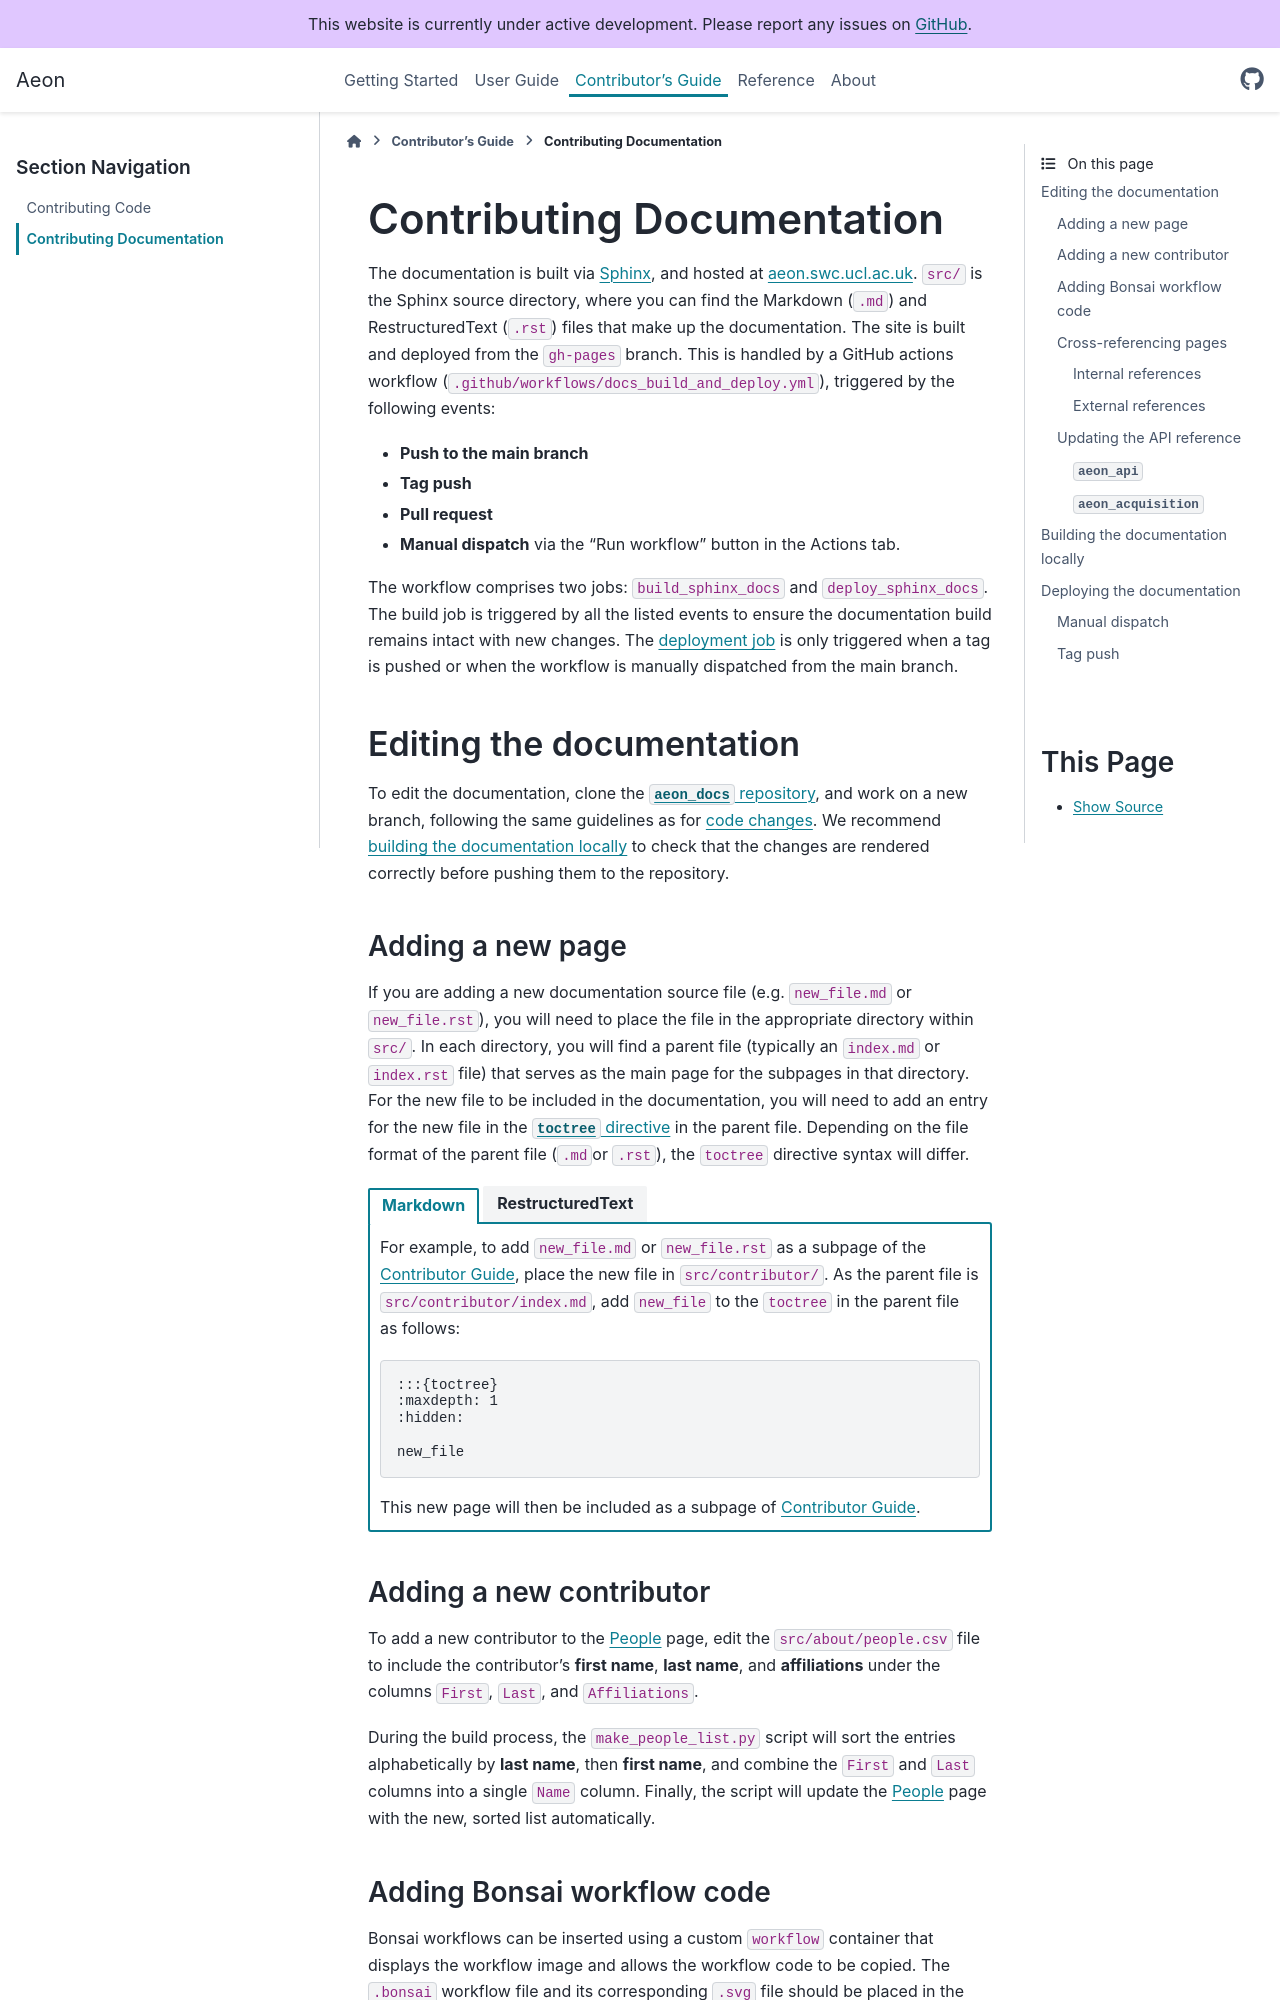

repository: lochhh/aeon_docs · page: contributor/contributing_documentation/index.html · generator: sphinx

(target-contributing-documentation)=
# Contributing Documentation
The documentation is built via [Sphinx](https://www.sphinx-doc.org/en/master/), 
and hosted at [aeon.swc.ucl.ac.uk](target-home). 
`src/` is the Sphinx source directory, where you can find the Markdown (`.md`) and RestructuredText (`.rst`) files that make up the documentation. 
The site is built and deployed from the `gh-pages` branch. 
This is handled by a GitHub actions workflow (`.github/workflows/docs_build_and_deploy.yml`), triggered by the following events:
- **Push to the main branch**
- **Tag push**
- **Pull request**
- **Manual dispatch** via the "Run workflow" button in the Actions tab.

The workflow comprises two jobs: `build_sphinx_docs` and `deploy_sphinx_docs`. 
The build job is triggered by all the listed events to ensure the documentation build remains intact with new changes. 
The [deployment job](#deploying-the-documentation) is only triggered when a tag is pushed or when the workflow is manually dispatched from the main branch. 

## Editing the documentation
To edit the documentation, clone the [`aeon_docs` repository](aeon-docs-github:), and work on a new branch, following the same guidelines as for [code changes](target-contributing-code). 
We recommend [building the documentation locally](#building-the-documentation-locally) to check that the changes are rendered correctly before pushing them to the repository.

### Adding a new page
If you are adding a new documentation source file (e.g. `new_file.md` or `new_file.rst`), 
you will need to place the file in the appropriate directory within `src/`. 
In each directory, you will find a parent file (typically an `index.md` or `index.rst` file) that serves as the main page for the subpages in that directory.
For the new file to be included in the documentation, you will need to add an entry for the new file in the [`toctree` directive](myst-parser:syntax/organising_content.html#using-toctree-to-include-other-documents-as-children) in the parent file.
Depending on the file format of the parent file (`.md`or `.rst`), the `toctree` directive syntax will differ.

::::{tab-set}
:::{tab-item} Markdown
For example, to add `new_file.md` or `new_file.rst` as a subpage of the [Contributor Guide](target-contributor-guide), place the new file in `src/contributor/`. 
As the parent file is `src/contributor/index.md`, add `new_file` to the `toctree` in the parent file as follows:
```markdown
:::{toctree}
:maxdepth: 1
:hidden:

new_file
```
This new page will then be included as a subpage of [Contributor Guide](target-contributor-guide).
:::

:::{tab-item} RestructuredText
If the parent file is a `.rst` file, add `new_file` to the `toctree` in the parent file as follows:
```rst
.. toctree::
   :maxdepth: 1
   :hidden:

   new_file
```
This new page will then be included as a subpage of the parent page.
:::
::::
